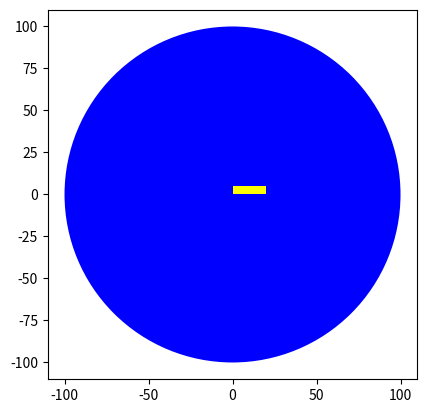

Python code for this plot:
# Import the library

import matplotlib.pyplot as plt
%matplotlib inline  

# Create a class Circle

class Circle(object):
    
    # Constructor
    def __init__(self, radius=3, color='blue'):
        self.radius = radius
        self.color = color 
    
    # Method
    def add_radius(self, r):
        self.radius = self.radius + r
        return(self.radius)
    
    # Method
    def drawCircle(self):
        plt.gca().add_patch(plt.Circle((0, 0), radius=self.radius, fc=self.color))
        plt.axis('scaled')
        plt.show()  

# Create an object RedCircle

RedCircle = Circle(10, 'red')

# Find out the methods can be used on the object RedCircle

dir(RedCircle)

# Print the object attribute radius

RedCircle.radius

# Print the object attribute color

RedCircle.color

# Set the object attribute radius

RedCircle.radius = 1
RedCircle.radius

# Call the method drawCircle

RedCircle.drawCircle()

# Use method to change the object attribute radius

print('Radius of object:',RedCircle.radius)
RedCircle.add_radius(2)
print('Radius of object of after applying the method add_radius(2):',RedCircle.radius)
RedCircle.add_radius(5)
print('Radius of object of after applying the method add_radius(5):',RedCircle.radius)

# Create a blue circle with a given radius

BlueCircle = Circle(radius=100)

# Print the object attribute radius

BlueCircle.radius

# Print the object attribute color

BlueCircle.color

# Call the method drawCircle

BlueCircle.drawCircle()

# Create a new Rectangle class for creating a rectangle object

class Rectangle(object):
    
    # Constructor
    def __init__(self, width=2, height=3, color='r'):
        self.height = height 
        self.width = width
        self.color = color
    
    # Method
    def drawRectangle(self):
        plt.gca().add_patch(plt.Rectangle((0, 0), self.width, self.height ,fc=self.color))
        plt.axis('scaled')
        plt.show()
        

# Create a new object rectangle

SkinnyBlueRectangle = Rectangle(2, 3, 'blue')

# Print the object attribute height

SkinnyBlueRectangle.height 

# Print the object attribute width

SkinnyBlueRectangle.width

# Print the object attribute color

SkinnyBlueRectangle.color

# Use the drawRectangle method to draw the shape

SkinnyBlueRectangle.drawRectangle()

# Create a new object rectangle

FatYellowRectangle = Rectangle(20, 5, 'yellow')

# Print the object attribute height

FatYellowRectangle.height 

# Print the object attribute width

FatYellowRectangle.width

# Print the object attribute color

FatYellowRectangle.color

# Use the drawRectangle method to draw the shape

FatYellowRectangle.drawRectangle()

class analysedText(object):
    
    def __init__ (self, text):

        # TODO: Remove the punctuation from <text> and make it lower case.

        # TODO: Assign the formatted text to a new attribute called "fmtText"
        
        pass 
    
    def freqAll(self):    

        # TODO: Split the text into a list of words  

        # TODO: Create a dictionary with the unique words in the text as keys
        # and the number of times they occur in the text as values
      
        pass # return the created dictionary
    
    def freqOf(self, word):

        # TODO: return the number of occurrences of <word> in <fmtText>

        pass
        

class analysedText(object):
    
    def __init__ (self, text):
        # remove punctuation
        formattedText = text.replace('.','').replace('!','').replace('?','').replace(',','')
        
        # make text lowercase
        formattedText = formattedText.lower()
        
        self.fmtText = formattedText
        
    def freqAll(self):        
        # split text into words
        wordList = self.fmtText.split(' ')
        
        # Create dictionary
        freqMap = {}
        for word in set(wordList): # use set to remove duplicates in list
            freqMap[word] = wordList.count(word)
        
        return freqMap
    
    def freqOf(self,word):
        # get frequency map
        freqDict = self.freqAll()
        
        if word in freqDict:
            return freqDict[word]
        else:
            return 0